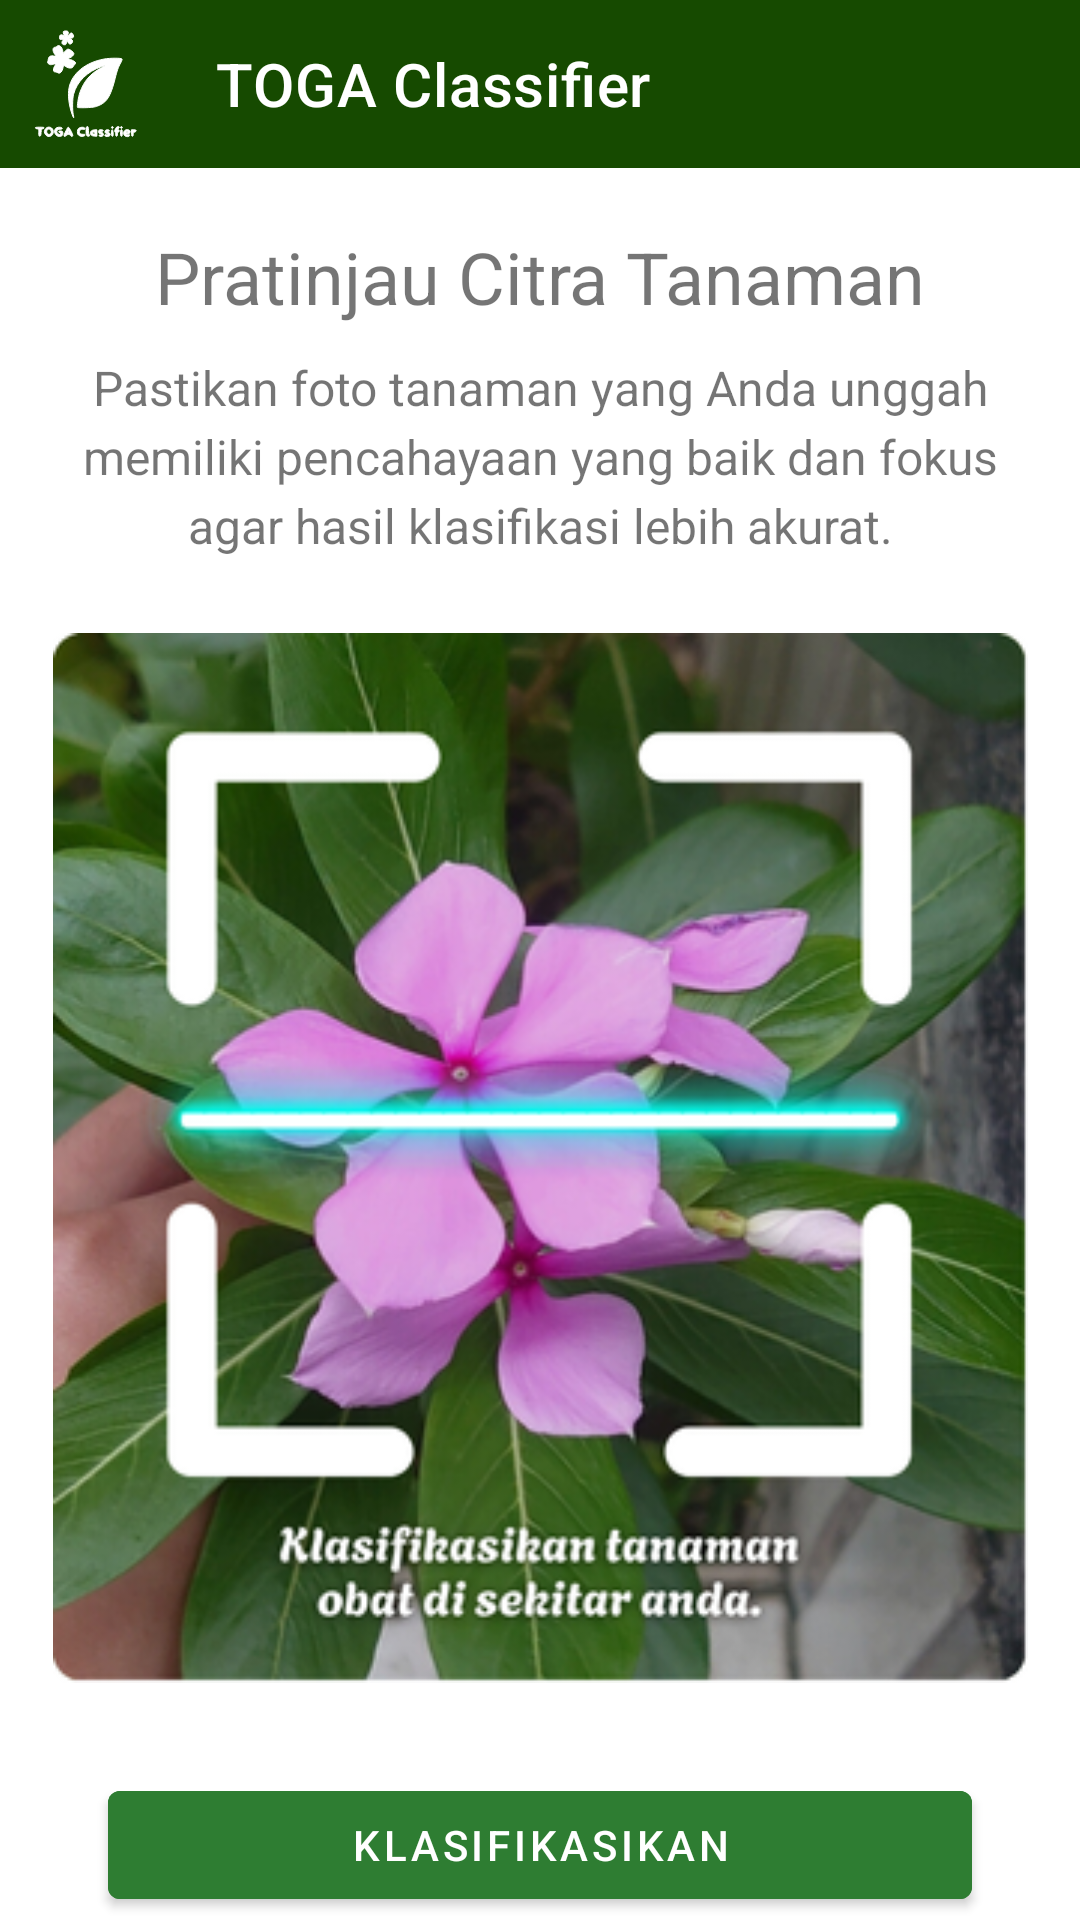

Reconstruct the res/layout file that produces this screen, plus the resources it refers to.
<!-- AndroidManifest.xml: application theme Theme.TOGAClassifier -->
<!-- res/layout/activity_preview.xml -->
<androidx.constraintlayout.widget.ConstraintLayout xmlns:android="http://schemas.android.com/apk/res/android"
    xmlns:app="http://schemas.android.com/apk/res-auto"
    android:layout_width="match_parent"
    android:layout_height="match_parent"
    xmlns:tools="http://schemas.android.com/tools">
    <com.google.android.material.appbar.MaterialToolbar
        android:id="@+id/topAppBar"
        android:layout_width="0dp"
        android:layout_height="wrap_content"
        android:background="@color/primary"
        app:title="TOGA Classifier"
        app:titleTextColor="@color/white"
        app:navigationIcon="@drawable/logo_white"
        app:layout_constraintTop_toTopOf="parent"
        app:layout_constraintStart_toStartOf="parent"
        app:layout_constraintEnd_toEndOf="parent"/>

    <TextView
        android:id="@+id/title"
        android:layout_width="wrap_content"
        android:layout_height="wrap_content"
        android:layout_marginTop="20dp"
        android:text="Pratinjau Citra Tanaman"
        android:textSize="24sp"
        app:layout_constraintStart_toStartOf="parent"
        app:layout_constraintEnd_toEndOf="parent"
        app:layout_constraintTop_toBottomOf="@id/topAppBar"
        tools:fontFamily="sans-serif-black" />

    <TextView
        android:id="@+id/subTitle"
        android:layout_width="325dp"
        android:layout_height="wrap_content"
        android:layout_marginTop="10dp"
        android:text="Pastikan foto tanaman yang Anda unggah memiliki pencahayaan yang baik dan fokus agar hasil klasifikasi lebih akurat."
        android:textSize="16sp"
        android:gravity="center"
        android:textAlignment="center"
        android:lineSpacingExtra="4dp"
        app:layout_constraintStart_toStartOf="parent"
        app:layout_constraintEnd_toEndOf="parent"
        app:layout_constraintTop_toBottomOf="@id/title"
        tools:fontFamily="sans-serif" />

    <ImageView
        android:id="@+id/imagePreview"
        android:layout_width="325dp"
        android:layout_height="350dp"
        android:layout_marginTop="25dp"
        android:src="@drawable/placeholder"
        app:layout_constraintEnd_toEndOf="parent"
        app:layout_constraintStart_toStartOf="parent"
        app:layout_constraintTop_toBottomOf="@id/subTitle"/>

    <com.google.android.material.button.MaterialButton
        android:id="@+id/btn_classify"
        android:layout_width="0dp"
        android:layout_height="wrap_content"
        android:layout_marginTop="30dp"
        android:text="Klasifikasikan"
        android:textColor="@android:color/white"
        android:backgroundTint="#2E7D32"
        app:iconPadding="8dp"
        app:iconGravity="textStart"
        app:layout_constraintStart_toStartOf="parent"
        app:layout_constraintEnd_toEndOf="parent"
        app:layout_constraintWidth_percent="0.80"
        app:layout_constraintTop_toBottomOf="@id/imagePreview"
        tools:fontFamily="sans-serif-black"/>

    <com.google.android.material.button.MaterialButton
        android:id="@+id/btn_back"
        android:layout_width="0dp"
        android:layout_height="wrap_content"
        android:layout_marginTop="10dp"
        android:text="Kembali ke Beranda"
        android:textColor="@android:color/white"
        android:backgroundTint="#2E7D32"
        app:iconPadding="8dp"
        app:iconGravity="textStart"
        app:layout_constraintStart_toStartOf="parent"
        app:layout_constraintEnd_toEndOf="parent"
        app:layout_constraintWidth_percent="0.80"
        app:layout_constraintTop_toBottomOf="@id/btn_classify"
        tools:fontFamily="sans-serif-black"/>
    <FrameLayout
        android:id="@+id/loadingOverlay"
        android:layout_width="match_parent"
        android:layout_height="match_parent"
        android:background="#88000000"
        android:visibility="gone">

        <ProgressBar
            android:id="@+id/progressBar"
            android:layout_width="100dp"
            android:layout_height="100dp"
            android:layout_gravity="center"
            android:indeterminate="true"
            android:visibility="visible"/>
    </FrameLayout>
</androidx.constraintlayout.widget.ConstraintLayout>
<!-- resources referenced by this layout -->
<resources>
  <color name="primary">#164A00</color>
  <color name="white">#FFFFFFFF</color>
  <!-- drawable logo_white: vector/xml drawable (drawable, 6624 chars, omitted) -->
  <!-- drawable placeholder: png bitmap (drawable, 259997 bytes) -->
  <style name="Theme.TOGAClassifier" parent="Theme.MaterialComponents.DayNight.NoActionBar">
          <item name="colorPrimary">@color/primary</item>
      </style>
</resources>
